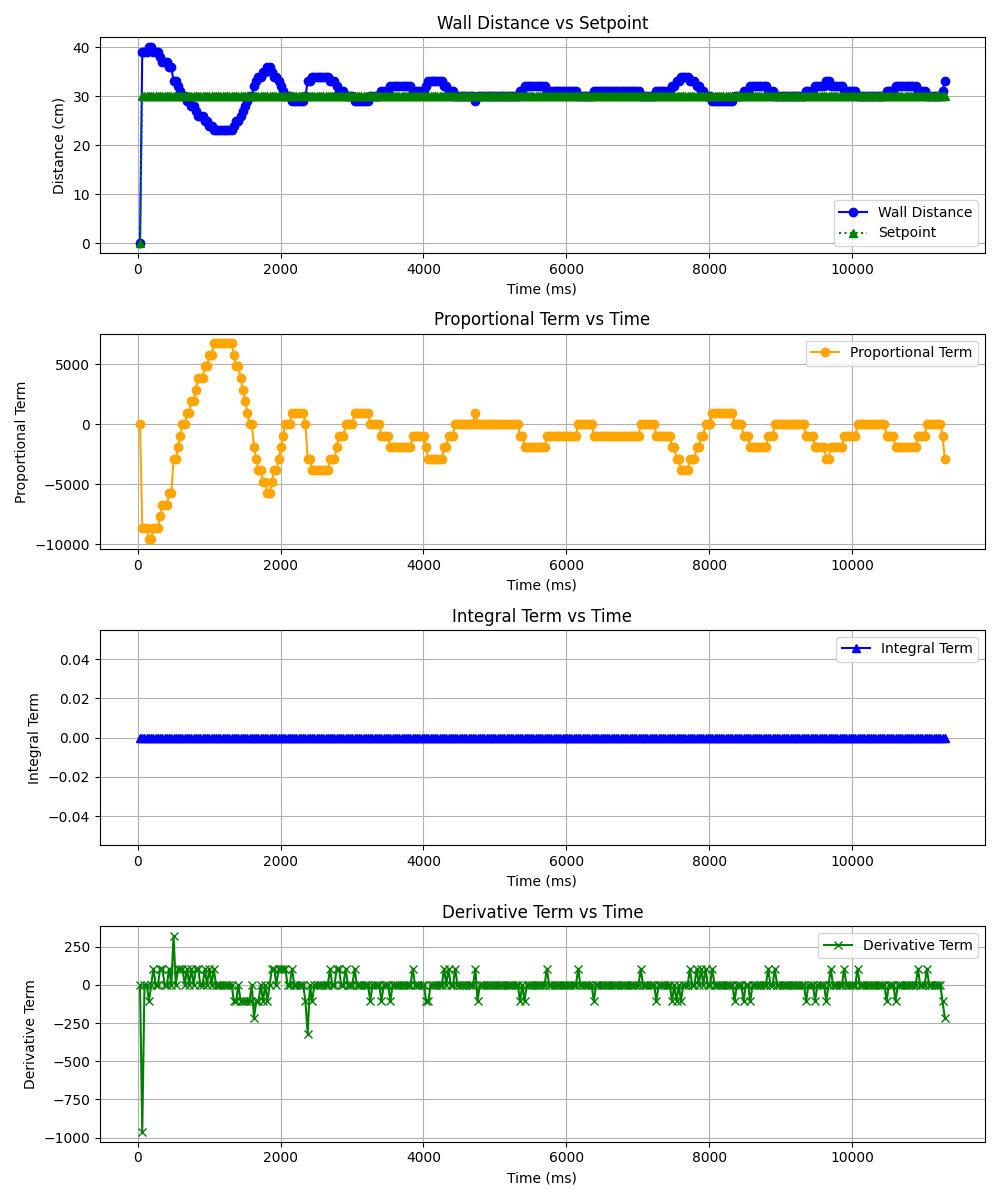

The file beside this chart, header and first rows:
Wall Distance (cm), Setpoint (cm), Error (cm), Duty Cycle Offset, Proportional Term, Integral Term, Derivative Term, Time (ms)
0, 0, 0, 0, 0, 0, 0, 31.3
39, 30, -9, -9603, -8640, 0, -963, 62.6
39, 30, -9, -8640, -8640, 0, 0, 93.9
39, 30, -9, -8640, -8640, 0, 0, 125.2
40, 30, -10, -9707, -9600, 0, -107, 156.5
40, 30, -10, -9600, -9600, 0, 0, 187.8
39, 30, -9, -8533, -8640, 0, 107, 219.1
39, 30, -9, -8640, -8640, 0, 0, 250.4
39, 30, -9, -8640, -8640, 0, 0, 281.7
38, 30, -8, -7573, -7680, 0, 107, 313
37, 30, -7, -6613, -6720, 0, 107, 344.3
37, 30, -7, -6720, -6720, 0, 0, 375.6
37, 30, -7, -6720, -6720, 0, 0, 406.9
36, 30, -6, -5653, -5760, 0, 107, 438.2
36, 30, -6, -5760, -5760, 0, 0, 469.5
33, 30, -3, -2559, -2880, 0, 321, 500.8
33, 30, -3, -2880, -2880, 0, 0, 532.1
32, 30, -2, -1813, -1920, 0, 107, 563.4
31, 30, -1, -853, -960, 0, 107, 594.7
30, 30, 0, 107, 0, 0, 107, 626.0
30, 30, 0, 0, 0, 0, 0, 657.3
29, 30, 1, 1067, 960, 0, 107, 688.6
29, 30, 1, 960, 960, 0, 0, 719.9
28, 30, 2, 2027, 1920, 0, 107, 751.2
28, 30, 2, 1920, 1920, 0, 0, 782.5
27, 30, 3, 2987, 2880, 0, 107, 813.8
26, 30, 4, 3947, 3840, 0, 107, 845.1
26, 30, 4, 3840, 3840, 0, 0, 876.4
26, 30, 4, 3840, 3840, 0, 0, 907.7
25, 30, 5, 4907, 4800, 0, 107, 939
25, 30, 5, 4800, 4800, 0, 0, 970.3
24, 30, 6, 5867, 5760, 0, 107, 1002
24, 30, 6, 5760, 5760, 0, 0, 1033
23, 30, 7, 6827, 6720, 0, 107, 1064
23, 30, 7, 6720, 6720, 0, 0, 1095
23, 30, 7, 6720, 6720, 0, 0, 1127
23, 30, 7, 6720, 6720, 0, 0, 1158
23, 30, 7, 6720, 6720, 0, 0, 1189
23, 30, 7, 6720, 6720, 0, 0, 1221
23, 30, 7, 6720, 6720, 0, 0, 1252
23, 30, 7, 6720, 6720, 0, 0, 1283
23, 30, 7, 6720, 6720, 0, 0, 1315
24, 30, 6, 5653, 5760, 0, -107, 1346
25, 30, 5, 4693, 4800, 0, -107, 1377
25, 30, 5, 4800, 4800, 0, 0, 1408
26, 30, 4, 3733, 3840, 0, -107, 1440
27, 30, 3, 2773, 2880, 0, -107, 1471
28, 30, 2, 1813, 1920, 0, -107, 1502
29, 30, 1, 853, 960, 0, -107, 1534
30, 30, 0, -107, 0, 0, -107, 1565
30, 30, 0, 0, 0, 0, 0, 1596
32, 30, -2, -2134, -1920, 0, -214, 1628
33, 30, -3, -2987, -2880, 0, -107, 1659
34, 30, -4, -3947, -3840, 0, -107, 1690
34, 30, -4, -3840, -3840, 0, 0, 1721
35, 30, -5, -4907, -4800, 0, -107, 1753
35, 30, -5, -4800, -4800, 0, 0, 1784
36, 30, -6, -5867, -5760, 0, -107, 1815
36, 30, -6, -5760, -5760, 0, 0, 1847
35, 30, -5, -4693, -4800, 0, 107, 1878
... 301 more rows
